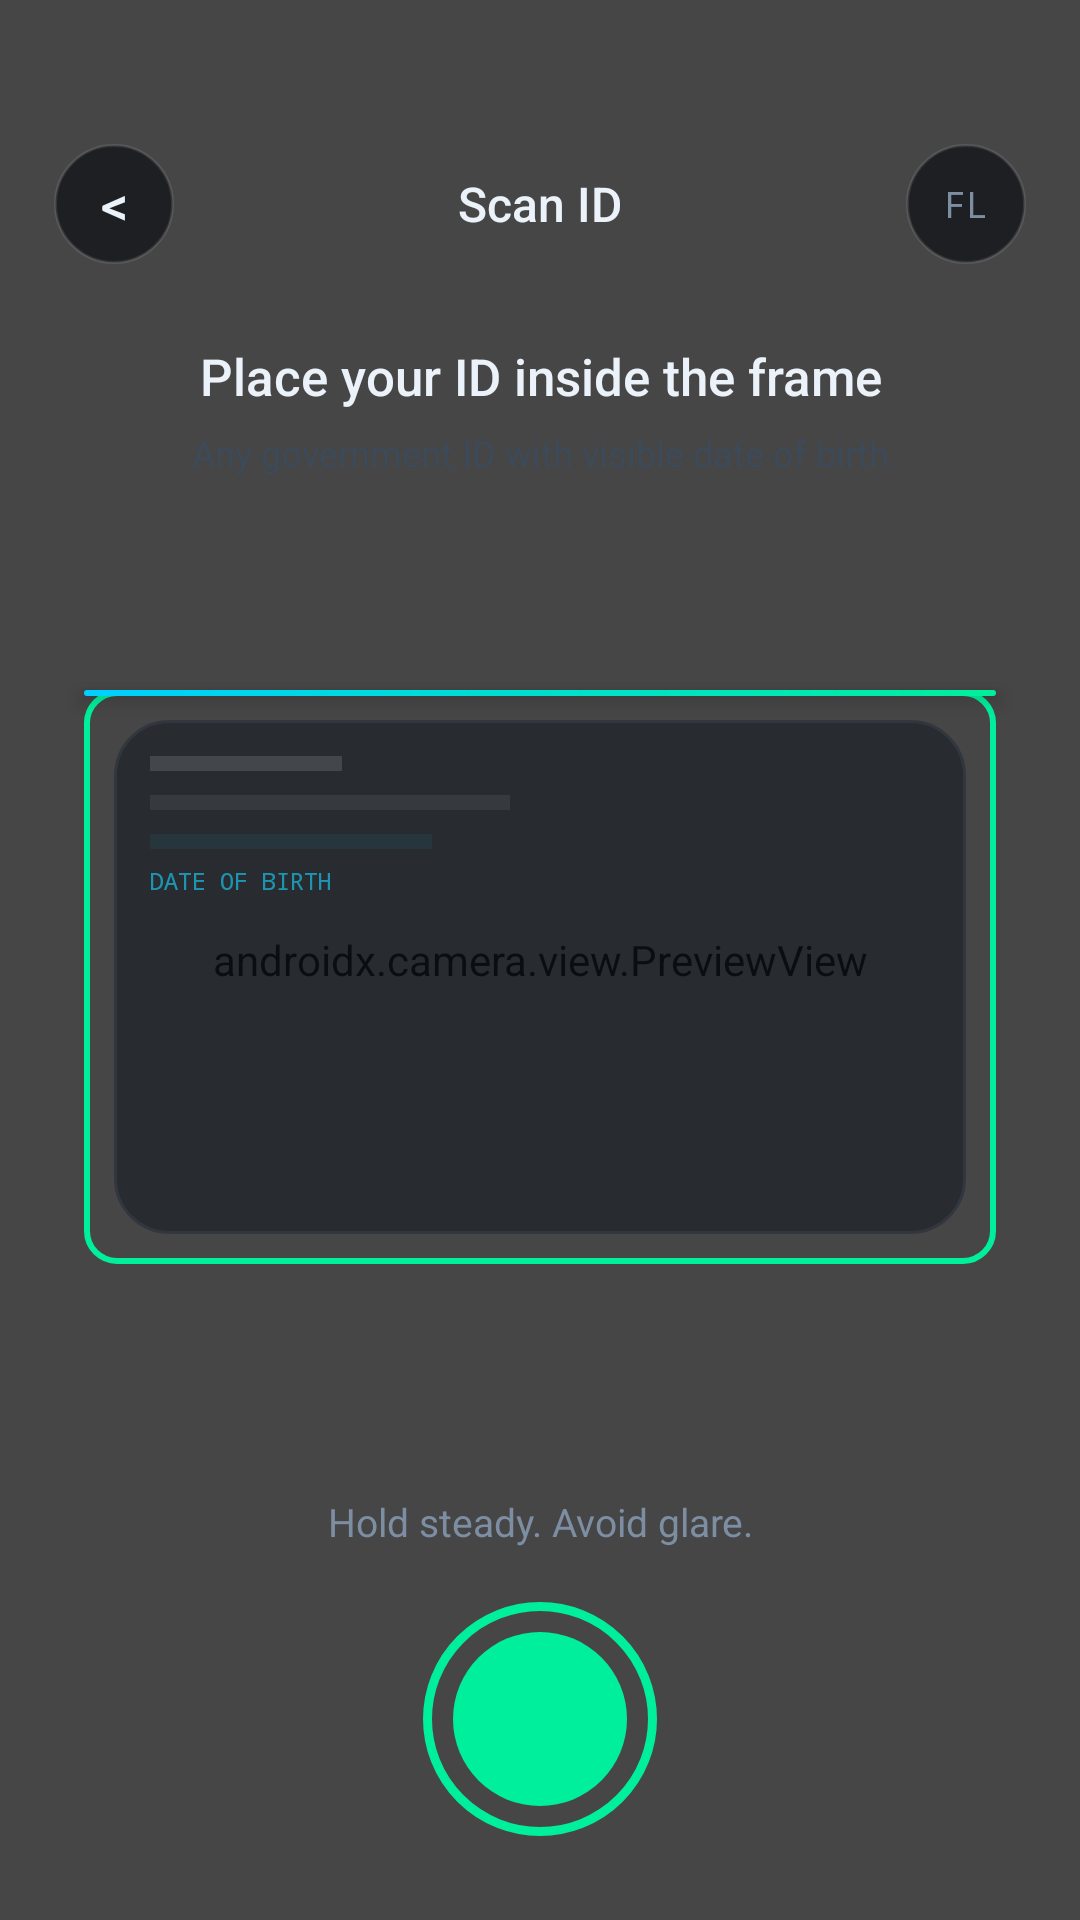

Produce the Android XML layout that renders to this screen, including the resource entries it uses.
<!-- AndroidManifest.xml: application theme Theme.AgeVerify -->
<!-- res/layout/activity_id_scan.xml -->
<?xml version="1.0" encoding="utf-8"?>
<FrameLayout xmlns:android="http://schemas.android.com/apk/res/android"
    xmlns:app="http://schemas.android.com/apk/res-auto"
    android:layout_width="match_parent"
    android:layout_height="match_parent"
    android:background="@color/bg_deep_space">

    <androidx.camera.view.PreviewView
        android:id="@+id/previewViewID"
        android:layout_width="match_parent"
        android:layout_height="match_parent"
        android:scaleType="centerCrop" />

    <View
        android:layout_width="match_parent"
        android:layout_height="match_parent"
        android:background="#73000000" />

    <androidx.constraintlayout.widget.ConstraintLayout
        android:layout_width="match_parent"
        android:layout_height="match_parent"
        android:paddingHorizontal="18dp">

        <LinearLayout
            android:id="@+id/topBar"
            android:layout_width="match_parent"
            android:layout_height="wrap_content"
            android:layout_marginTop="48dp"
            android:gravity="center_vertical"
            android:orientation="horizontal"
            app:layout_constraintTop_toTopOf="parent">

            <TextView
                android:id="@+id/btnBack"
                android:layout_width="40dp"
                android:layout_height="40dp"
                android:background="@drawable/bg_cam_back"
                android:fontFamily="sans-serif-medium"
                android:gravity="center"
                android:text="&lt;"
                android:textColor="@color/text_ghost_white"
                android:textSize="18sp" />

            <TextView
                android:layout_width="0dp"
                android:layout_height="wrap_content"
                android:layout_weight="1"
                android:fontFamily="sans-serif-medium"
                android:gravity="center"
                android:text="Scan ID"
                android:textColor="@color/text_ghost_white"
                android:textSize="16sp" />

            <TextView
                android:id="@+id/btnFlash"
                android:layout_width="40dp"
                android:layout_height="40dp"
                android:background="@drawable/bg_cam_back"
                android:fontFamily="monospace"
                android:gravity="center"
                android:text="FL"
                android:textColor="@color/text_steel_grey"
                android:textSize="12sp" />
        </LinearLayout>

        <TextView
            android:id="@+id/tvInstruction"
            android:layout_width="match_parent"
            android:layout_height="wrap_content"
            android:layout_marginTop="26dp"
            android:fontFamily="sans-serif-medium"
            android:gravity="center"
            android:text="Place your ID inside the frame"
            android:textColor="@color/text_ghost_white"
            android:textSize="17sp"
            app:layout_constraintTop_toBottomOf="@id/topBar" />

        <TextView
            android:id="@+id/tvInstructionTip"
            android:layout_width="match_parent"
            android:layout_height="wrap_content"
            android:layout_marginTop="6dp"
            android:gravity="center"
            android:text="Any government ID with visible date of birth"
            android:textColor="@color/text_muted"
            android:textSize="12sp"
            app:layout_constraintTop_toBottomOf="@id/tvInstruction" />

        <View
            android:id="@+id/idHole"
            android:layout_width="0dp"
            android:layout_height="0dp"
            android:layout_marginHorizontal="10dp"
            app:layout_constraintBottom_toTopOf="@id/bottomPanel"
            app:layout_constraintDimensionRatio="H,1:0.63"
            app:layout_constraintEnd_toEndOf="parent"
            app:layout_constraintStart_toStartOf="parent"
            app:layout_constraintTop_toBottomOf="@id/tvInstructionTip"
            app:layout_constraintVertical_bias="0.48" />

        <View
            android:id="@+id/idGuide"
            android:layout_width="0dp"
            android:layout_height="0dp"
            android:background="@drawable/id_guide"
            app:layout_constraintBottom_toBottomOf="@id/idHole"
            app:layout_constraintEnd_toEndOf="@id/idHole"
            app:layout_constraintStart_toStartOf="@id/idHole"
            app:layout_constraintTop_toTopOf="@id/idHole" />

        <View
            android:id="@+id/viewScanLine"
            android:layout_width="0dp"
            android:layout_height="2dp"
            android:background="@drawable/bg_timer_fill"
            android:elevation="4dp"
            app:layout_constraintEnd_toEndOf="@id/idGuide"
            app:layout_constraintStart_toStartOf="@id/idGuide"
            app:layout_constraintTop_toTopOf="@id/idGuide" />

        <LinearLayout
            android:id="@+id/idMockCard"
            android:layout_width="0dp"
            android:layout_height="0dp"
            android:layout_margin="10dp"
            android:alpha="0.58"
            android:background="@drawable/bg_glass_card"
            android:orientation="vertical"
            android:padding="12dp"
            app:layout_constraintBottom_toBottomOf="@id/idGuide"
            app:layout_constraintEnd_toEndOf="@id/idGuide"
            app:layout_constraintStart_toStartOf="@id/idGuide"
            app:layout_constraintTop_toTopOf="@id/idGuide">

            <View
                android:layout_width="64dp"
                android:layout_height="5dp"
                android:background="@color/white_20" />

            <View
                android:layout_width="120dp"
                android:layout_height="5dp"
                android:layout_marginTop="8dp"
                android:background="@color/white_10" />

            <View
                android:layout_width="94dp"
                android:layout_height="5dp"
                android:layout_marginTop="8dp"
                android:background="@color/primary_electric_dim" />

            <TextView
                android:layout_width="wrap_content"
                android:layout_height="wrap_content"
                android:layout_marginTop="5dp"
                android:fontFamily="monospace"
                android:text="DATE OF BIRTH"
                android:textColor="@color/primary_electric"
                android:textSize="8sp" />
        </LinearLayout>

        <TextView
            android:id="@+id/tvProcessing"
            android:layout_width="wrap_content"
            android:layout_height="wrap_content"
            android:layout_marginBottom="14dp"
            android:background="@drawable/bg_electric_pill"
            android:fontFamily="monospace"
            android:paddingHorizontal="14dp"
            android:paddingVertical="6dp"
            android:text="PROCESSING"
            android:textColor="@color/accent_mint"
            android:textSize="12sp"
            android:visibility="gone"
            app:layout_constraintBottom_toTopOf="@id/bottomPanel"
            app:layout_constraintEnd_toEndOf="parent"
            app:layout_constraintStart_toStartOf="parent" />

        <LinearLayout
            android:id="@+id/bottomPanel"
            android:layout_width="match_parent"
            android:layout_height="wrap_content"
            android:layout_marginBottom="28dp"
            android:gravity="center_horizontal"
            android:orientation="vertical"
            app:layout_constraintBottom_toBottomOf="parent">

            <TextView
                android:layout_width="match_parent"
                android:layout_height="wrap_content"
                android:gravity="center"
                android:text="Hold steady. Avoid glare."
                android:textColor="@color/text_steel_grey"
                android:textSize="13sp" />

            <FrameLayout
                android:id="@+id/layoutCapture"
                android:layout_width="78dp"
                android:layout_height="78dp"
                android:layout_marginTop="18dp">

                <View
                    android:id="@+id/btnCapture"
                    android:layout_width="match_parent"
                    android:layout_height="match_parent"
                    android:background="@drawable/bg_capture_btn"
                    android:clickable="true"
                    android:focusable="true" />
            </FrameLayout>
        </LinearLayout>
    </androidx.constraintlayout.widget.ConstraintLayout>
</FrameLayout>
<!-- resources referenced by this layout -->
<resources>
  <color name="accent_mint">#00EF9C</color>
  <color name="bg_deep_space">#07090C</color>
  <color name="primary_electric">#00CFFF</color>
  <color name="primary_electric_dim">#1A00CFFF</color>
  <color name="text_ghost_white">#ECF2FA</color>
  <color name="text_muted">#3D4A5A</color>
  <color name="text_steel_grey">#7D8EA3</color>
  <color name="white_10">#1AFFFFFF</color>
  <color name="white_20">#33FFFFFF</color>
  <!-- drawable bg_cam_back (drawable) -->
  <?xml version="1.0" encoding="utf-8"?>
  <shape xmlns:android="http://schemas.android.com/apk/res/android" android:shape="oval">
      <solid android:color="#B30C0F14" />
      <stroke android:width="1dp" android:color="@color/white_10" />
  </shape>
  <!-- drawable bg_capture_btn (drawable) -->
  <?xml version="1.0" encoding="utf-8"?>
  <selector xmlns:android="http://schemas.android.com/apk/res/android">
      <item android:state_pressed="true">
          <shape android:shape="oval">
              <solid android:color="@color/accent_mint" />
          </shape>
      </item>
      <item>
          <layer-list>
              <item>
                  <shape android:shape="oval">
                      <solid android:color="@color/transparent" />
                      <stroke android:width="3dp" android:color="@color/accent_mint" />
                  </shape>
              </item>
              <item android:top="10dp" android:bottom="10dp" android:left="10dp" android:right="10dp">
                  <shape android:shape="oval">
                      <solid android:color="@color/accent_mint" />
                  </shape>
              </item>
          </layer-list>
      </item>
  </selector>
  <!-- drawable bg_electric_pill (drawable) -->
  <?xml version="1.0" encoding="utf-8"?>
  <shape xmlns:android="http://schemas.android.com/apk/res/android">
      <corners android:radius="100dp" />
      <solid android:color="@color/primary_electric_dim" />
      <stroke android:width="1dp" android:color="@color/primary_electric" />
  </shape>
  <!-- drawable bg_glass_card (drawable) -->
  <?xml version="1.0" encoding="utf-8"?>
  <shape xmlns:android="http://schemas.android.com/apk/res/android">
      <corners android:radius="18dp" />
      <solid android:color="@color/surface_glass" />
      <stroke android:width="1dp" android:color="@color/surface_glass_border" />
  </shape>
  <!-- drawable bg_timer_fill (drawable) -->
  <?xml version="1.0" encoding="utf-8"?>
  <shape xmlns:android="http://schemas.android.com/apk/res/android">
      <corners android:radius="2dp" />
      <gradient android:angle="0" android:startColor="#00CFFF" android:endColor="#00EF9C" />
  </shape>
  <!-- drawable id_guide (drawable) -->
  <?xml version="1.0" encoding="utf-8"?>
  <shape xmlns:android="http://schemas.android.com/apk/res/android" android:shape="rectangle">
      <corners android:radius="10dp" />
      <solid android:color="@color/transparent" />
      <stroke android:width="2dp" android:color="@color/id_guide_stroke" />
  </shape>
  <style name="Theme.AgeVerify" parent="Theme.MaterialComponents.NoActionBar">
          <item name="android:windowBackground">@color/bg_deep_space</item>
          <item name="android:statusBarColor">@color/bg_deep_space</item>
          <item name="android:navigationBarColor">@color/bg_deep_space</item>
          <item name="android:windowLightStatusBar">false</item>
          <item name="android:windowLightNavigationBar">false</item>
          <item name="colorPrimary">@color/primary_electric</item>
          <item name="colorPrimaryDark">@color/bg_deep_space</item>
          <item name="colorAccent">@color/accent_mint</item>
          <item name="android:textColorPrimary">@color/text_ghost_white</item>
          <item name="android:textColorSecondary">@color/text_steel_grey</item>
          <item name="android:fontFamily">sans-serif</item>
      </style>
  <color name="transparent">#00000000</color>
  <color name="surface_glass">#131820</color>
  <color name="surface_glass_border">#252D3A</color>
  <color name="id_guide_stroke">#00EF9C</color>
</resources>
